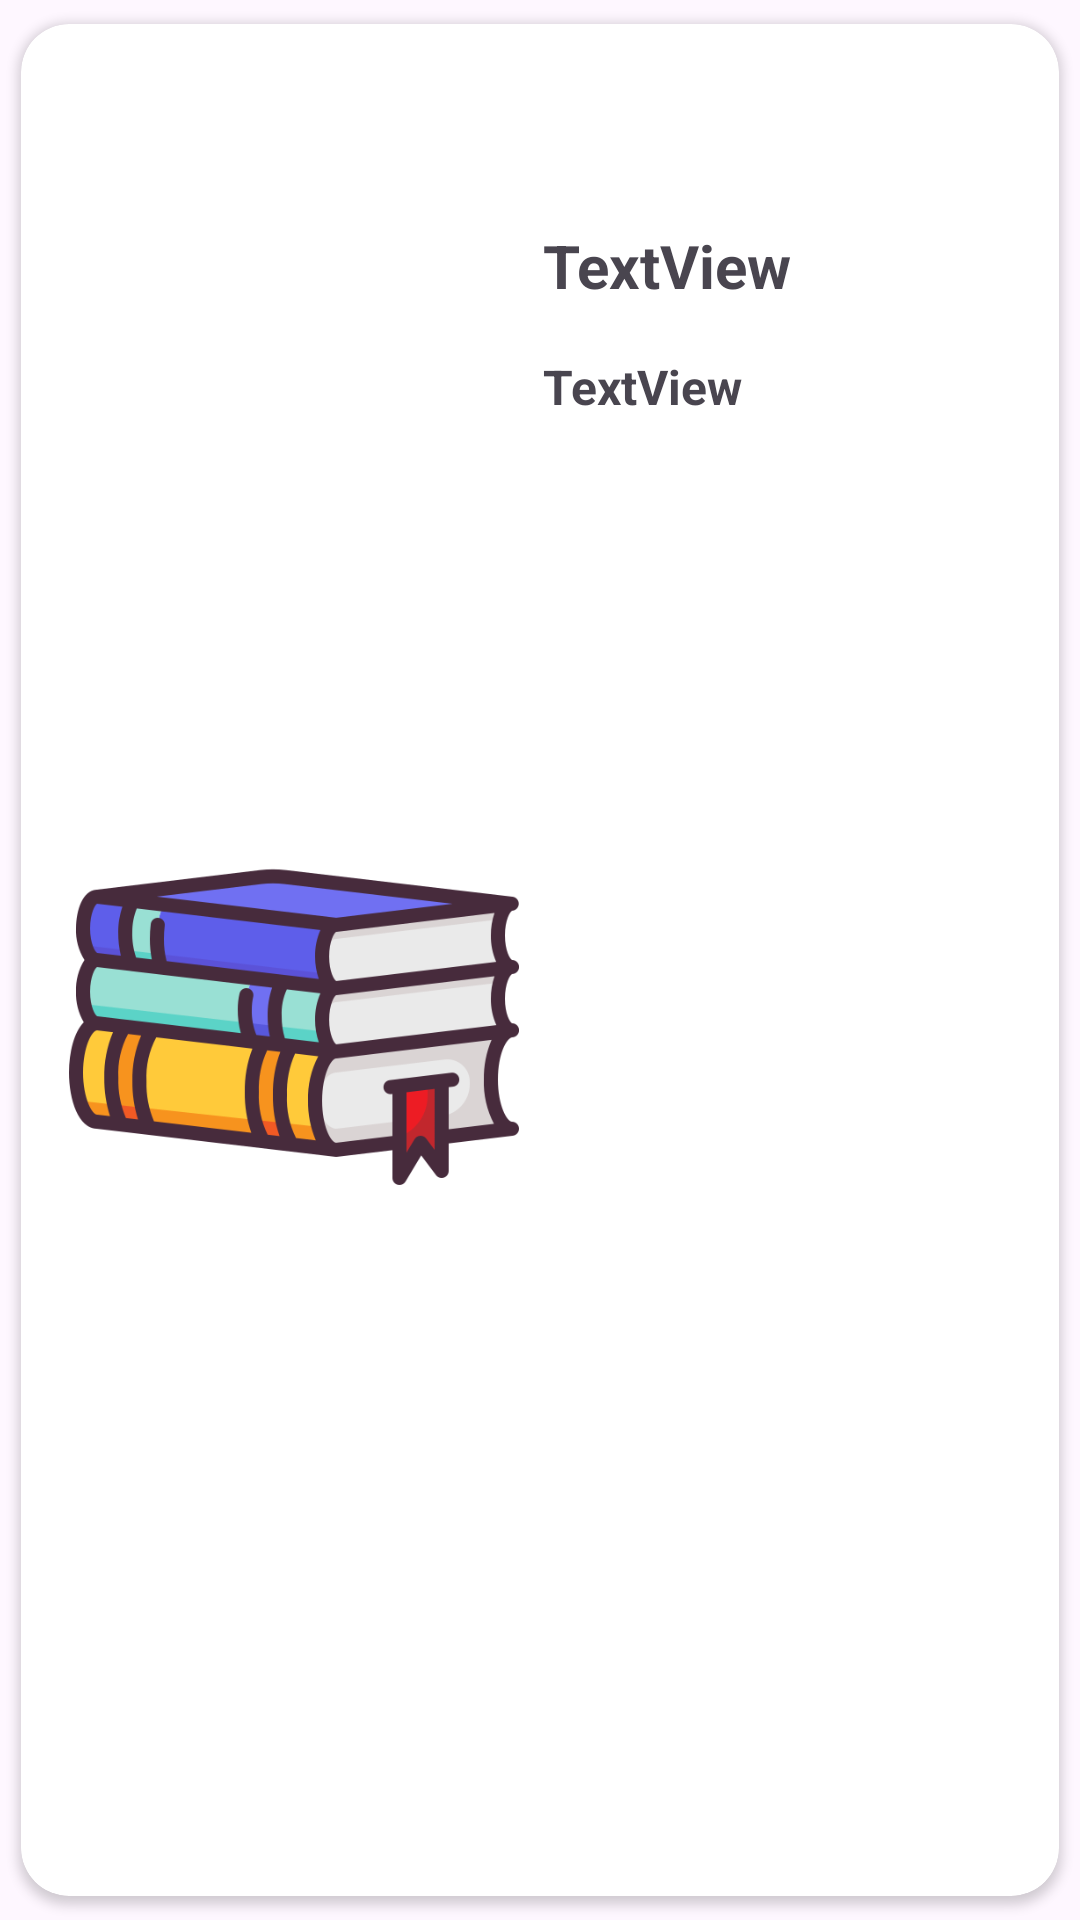

Android layout source for this screen:
<!-- AndroidManifest.xml: application theme Theme._12schoolAdminPanel -->
<!-- res/layout/rew_library.xml -->
<?xml version="1.0" encoding="utf-8"?>
<androidx.constraintlayout.widget.ConstraintLayout xmlns:android="http://schemas.android.com/apk/res/android"
    xmlns:app="http://schemas.android.com/apk/res-auto"
    xmlns:tools="http://schemas.android.com/tools"
    android:layout_width="match_parent"
    android:layout_height="wrap_content">

    <androidx.cardview.widget.CardView
        android:layout_width="match_parent"
        android:layout_height="match_parent"
        app:cardCornerRadius="16dp"
        app:cardPreventCornerOverlap="true"
        app:cardUseCompatPadding="true"
        app:layout_constraintBottom_toBottomOf="parent"
        app:layout_constraintEnd_toEndOf="parent"
        app:layout_constraintHorizontal_bias="0.5"
        app:layout_constraintStart_toStartOf="parent"
        app:layout_constraintTop_toTopOf="parent"
        app:layout_constraintVertical_bias="0.5">

        <androidx.constraintlayout.widget.ConstraintLayout
            android:layout_width="match_parent"
            android:layout_height="match_parent">

            <ImageView
                android:id="@+id/pdfView"
                android:layout_width="150dp"
                android:layout_height="150dp"
                android:layout_marginStart="16dp"
                android:layout_marginTop="16dp"
                android:layout_marginBottom="16dp"
                android:src="@drawable/img_7"
                app:layout_constraintBottom_toBottomOf="parent"
                app:layout_constraintStart_toStartOf="parent"
                app:layout_constraintTop_toTopOf="parent"
                tools:ignore="MissingClass" />


            <TextView
                android:id="@+id/pdfItm_title"
                android:layout_width="wrap_content"
                android:layout_height="wrap_content"
                android:layout_marginStart="8dp"
                android:text="TextView"
                android:textSize="20sp"
                android:textStyle="bold"
                app:layout_constraintBottom_toBottomOf="@+id/pdfView"
                app:layout_constraintStart_toEndOf="@+id/pdfView"
                app:layout_constraintTop_toTopOf="parent"
                app:layout_constraintVertical_bias="0.186" />

            <TextView
                android:id="@+id/pdfItm_desc"
                android:layout_width="wrap_content"
                android:layout_height="wrap_content"
                android:layout_marginTop="16dp"
                android:text="TextView"
                android:textSize="16sp"
                android:textStyle="bold"
                app:layout_constraintStart_toStartOf="@+id/pdfItm_title"
                app:layout_constraintTop_toBottomOf="@+id/pdfItm_title" />

            <ImageView
                android:id="@+id/pdfItm_more"
                android:layout_width="wrap_content"
                android:layout_height="wrap_content"
                android:layout_marginTop="8dp"
                android:layout_marginEnd="16dp"
                app:layout_constraintEnd_toEndOf="parent"
                app:layout_constraintTop_toTopOf="parent"
                app:srcCompat="@drawable/baseline_delete_24" />
        </androidx.constraintlayout.widget.ConstraintLayout>
    </androidx.cardview.widget.CardView>
</androidx.constraintlayout.widget.ConstraintLayout>
<!-- resources referenced by this layout -->
<resources>
  <!-- drawable img_7: png bitmap (drawable, 35227 bytes) -->
  <style name="Theme._12schoolAdminPanel" parent="Base.Theme._12schoolAdminPanel" />
  <style name="Base.Theme._12schoolAdminPanel" parent="Theme.Material3.DayNight.NoActionBar">
          
          
          <item name="android:statusBarColor">@color/black</item>
  
  
  
      </style>
  <!-- not gathered from this repository: default colours our renderer supplied (Android Studio template values) -->
  <color name="black">#FF000000</color>
</resources>
